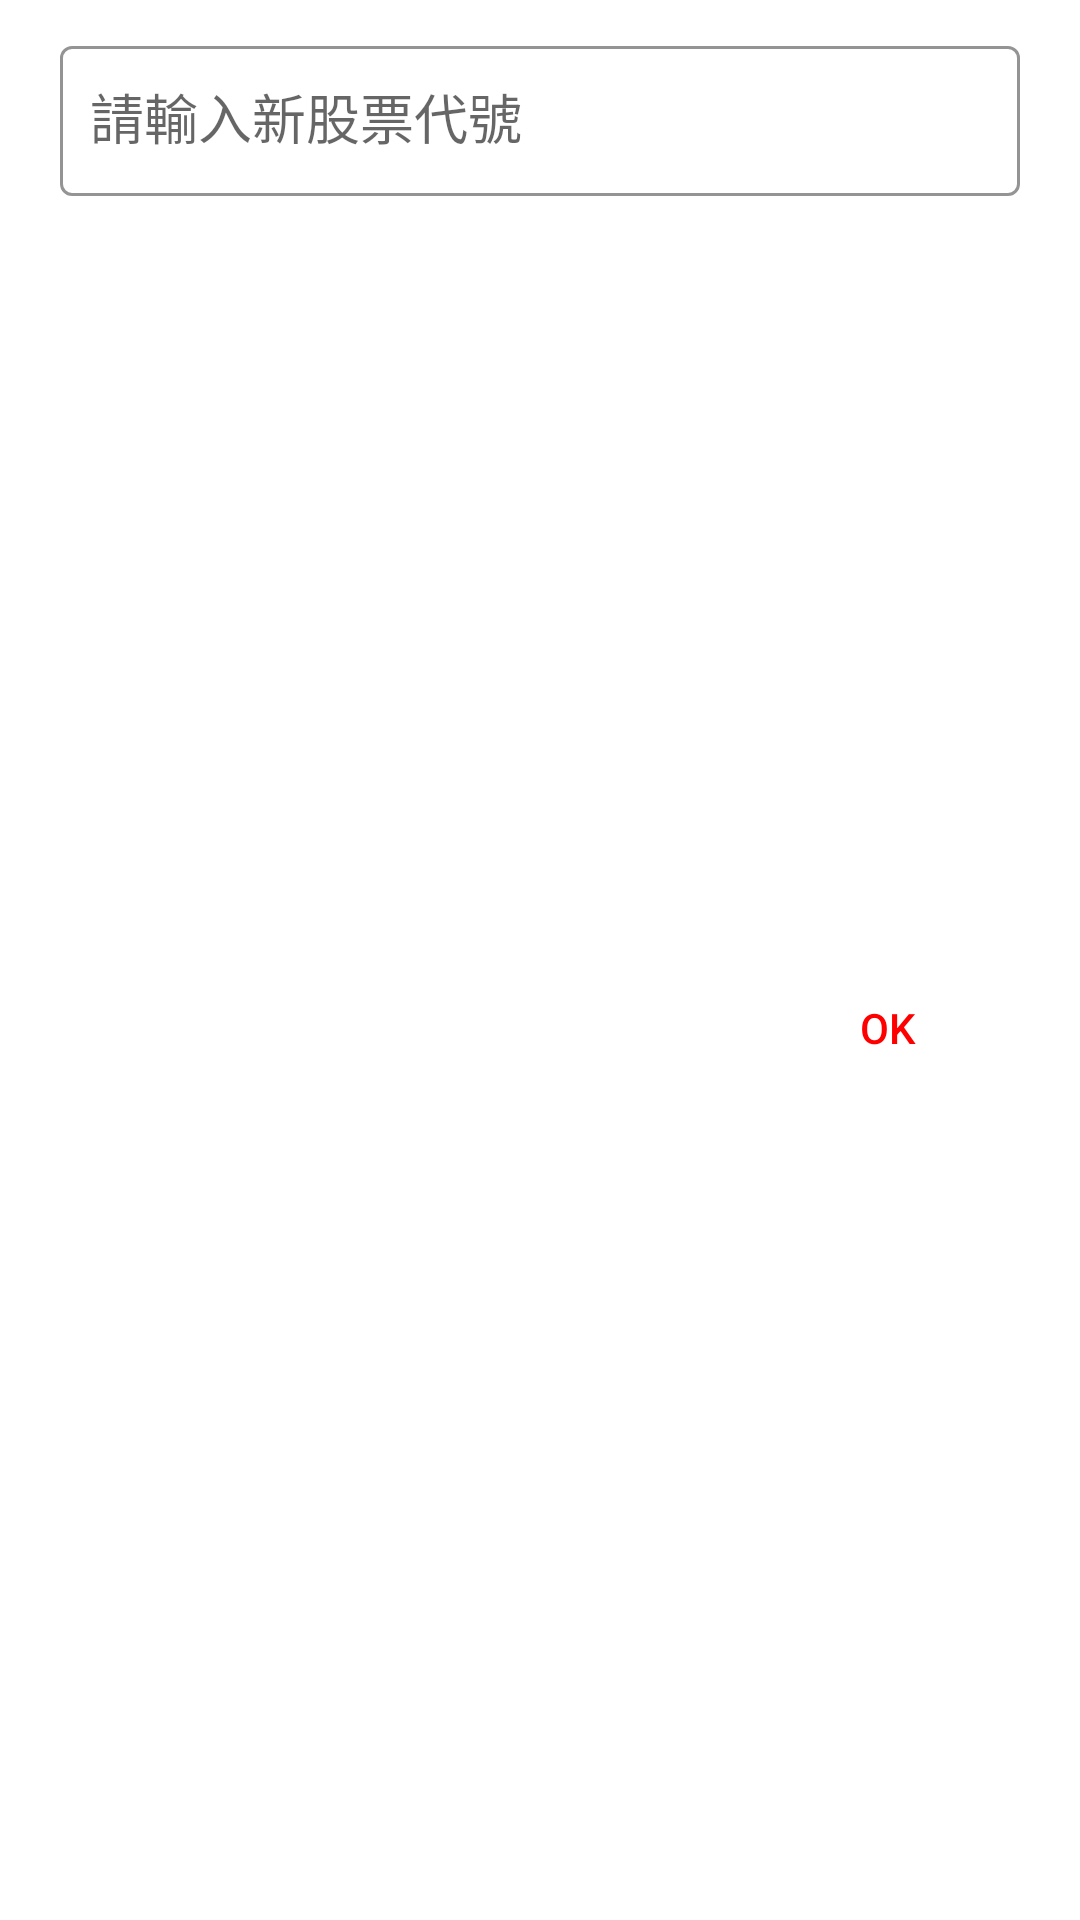

The Android layout XML behind this screen, and the referenced resources:
<!-- AndroidManifest.xml: application theme Theme.MyNewsApp -->
<!-- res/layout/fragment_addnewstock.xml -->
<?xml version="1.0" encoding="utf-8"?>
<androidx.constraintlayout.widget.ConstraintLayout xmlns:android="http://schemas.android.com/apk/res/android"
    xmlns:app="http://schemas.android.com/apk/res-auto"
    xmlns:tools="http://schemas.android.com/tools"
    android:layout_width="match_parent"
    android:layout_height="wrap_content"
    android:orientation="vertical"
    android:paddingHorizontal="20dp"
    android:paddingVertical="10dp"
    >

    <com.google.android.material.textfield.TextInputLayout
        android:id="@+id/outlinedTextField"
        style="@style/Widget.MaterialComponents.TextInputLayout.OutlinedBox"
        android:layout_width="match_parent"
        android:layout_height="wrap_content"
        android:focusedByDefault="true"
        android:hint="@string/dialog_editTextHint"
        app:boxStrokeColor="@color/black"
        app:hintTextColor="@color/black"
        app:layout_constraintEnd_toEndOf="parent"
        app:layout_constraintStart_toStartOf="parent"
        app:layout_constraintTop_toTopOf="parent">

        <androidx.appcompat.widget.AppCompatAutoCompleteTextView
            android:id="@+id/input_stockNo"
            android:layout_width="match_parent"
            android:layout_height="50dp"
            android:paddingHorizontal="10dp"
            android:inputType="number" />
    </com.google.android.material.textfield.TextInputLayout>
    <Button
        android:id="@+id/confirm_button"
        android:layout_width="wrap_content"
        android:layout_height="wrap_content"
        android:layout_marginTop="10dp"
        android:layout_marginEnd="0dp"
        android:layout_marginBottom="20dp"
        android:background="@android:color/transparent"
        android:text="@string/dialog_confirm_button"
        android:textColor="@color/red"
        app:layout_constraintBottom_toBottomOf="parent"
        app:layout_constraintEnd_toEndOf="parent"
        app:layout_constraintTop_toBottomOf="@id/outlinedTextField" />
</androidx.constraintlayout.widget.ConstraintLayout>
<!-- resources referenced by this layout -->
<resources>
  <color name="black">#FF000000</color>
  <color name="red">#FF0000</color>
  <string name="dialog_confirm_button">OK</string>
  <string name="dialog_editTextHint">請輸入新股票代號</string>
  <style name="Theme.MyNewsApp" parent="Theme.MaterialComponents.Light.NoActionBar">
          
          <item name="colorPrimary">@color/white</item>
          <item name="colorPrimaryVariant">@color/purple_700</item>
          <item name="colorOnPrimary">@color/black</item>
          <item name="floatingActionButtonStyle">@style/myFloatingActionButtonStyle</item>
          
          <item name="colorSecondary">@color/teal_200</item>
          <item name="colorSecondaryVariant">@color/teal_700</item>
          <item name="colorOnSecondary">@color/black</item>
          
          <item name="android:statusBarColor" tools:targetApi="l">?attr/colorPrimaryVariant</item>
          
          <item name="android:textColorPrimary">@color/black</item>
          <item name="android:dialogTheme">@style/CustomDialog</item>
      </style>
  <color name="white">#FFFFFFFF</color>
  <color name="purple_700">#FF3700B3</color>
  <style name="myFloatingActionButtonStyle" parent="Widget.MaterialComponents.FloatingActionButton">
          <item name="backgroundTint">#c6c6c6</item>
  
      </style>
  <color name="teal_200">#FF03DAC5</color>
  <color name="teal_700">#FF018786</color>
  <style name="CustomDialog" parent="@style/Theme.AppCompat.Light.Dialog">
          <item name="android:windowNoTitle">false</item>
      </style>
</resources>
